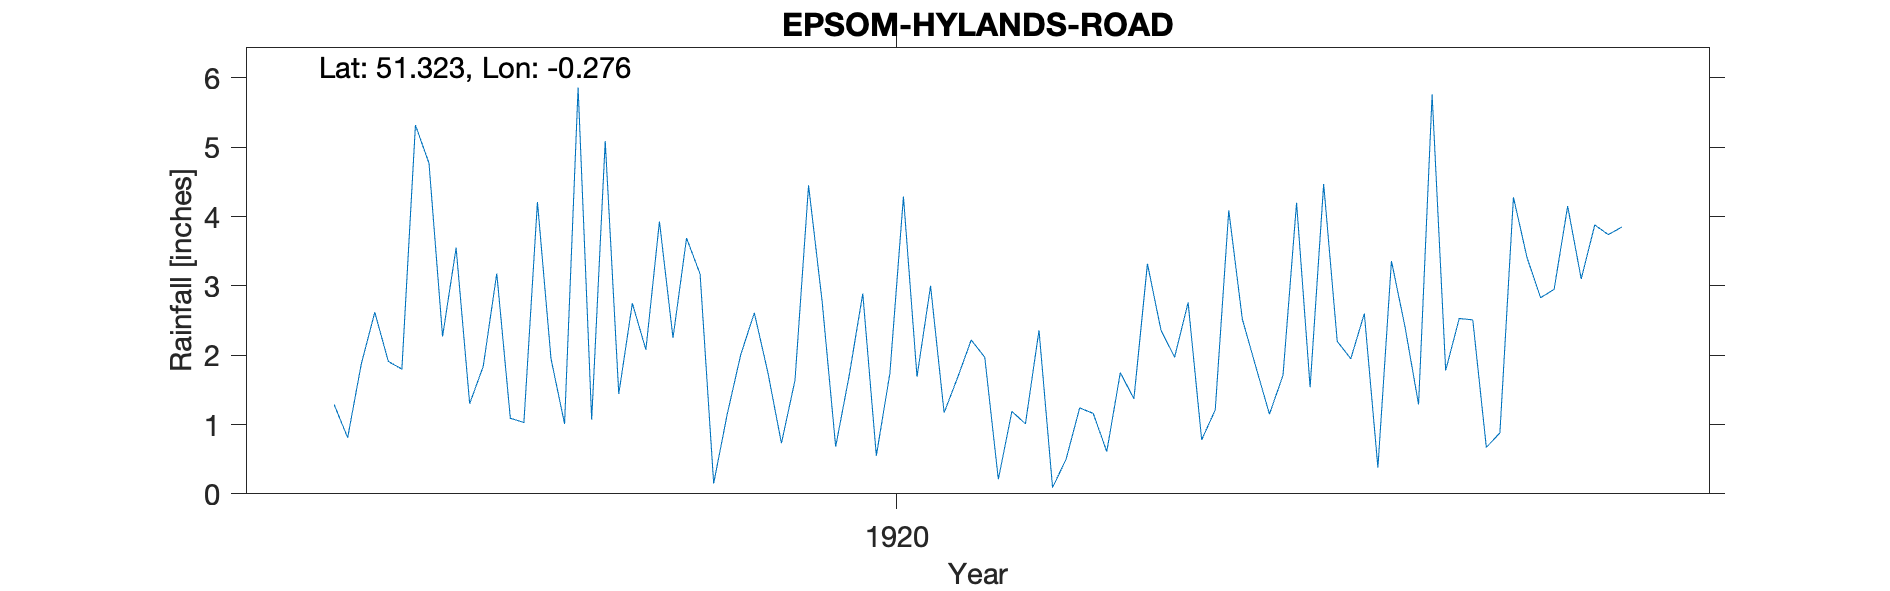

Values plotted in this chart, from the file beside it:
EPSOM-HYLANDS-ROAD, , , , , , , , , , , , , , , , , , , , , 
Grid ref, TQ202596, Long, -0.2764, Lat, 51.32, Elevation, 225, ft., , , , , , , , , , , , , 
Station no, RR8505, , , , , , , , , , , , , , , , , , , , 
, 1910, 1911, 1912, 1913, 1914, 1915, 1916, 1917, 1918, 1919, 1920, 1921, 1922, 1923, 1924, 1925, 1926, 1927, 1928, 1929, 1930
January, , , , , , , , 1.29, 3.18, 3.93, 2.78, 1.97, 3.32, 1.54, 2.51, , , , , , 
February, , , , , , , , 0.81, 1.09, 2.25, 0.68, 0.21, 2.36, 4.47, 0.67, , , , , , 
March, , , , , , , , 1.87, 1.03, 3.69, 1.71, 1.19, 1.97, 2.2, 0.88, , , , , , 
April, , , , , , , , 2.62, 4.21, 3.17, 2.89, 1.01, 2.76, 1.95, 4.28, , , , , , 
May, , , , , , , , 1.91, 1.95, 0.15, 0.55, 2.36, 0.78, 2.6, 3.41, , , , , , 
June, , , , , , , , 1.8, 1.01, 1.15, 1.74, 0.09, 1.21, 0.38, 2.83, , , , , , 
July, , , , , , , , 5.32, 5.86, 2.01, 4.29, 0.5, 4.09, 3.36, 2.95, , , , , , 
August, , , , , , , , 4.77, 1.07, 2.61, 1.69, 1.24, 2.52, 2.41, 4.15, , , , , , 
September, , , , , , , , 2.27, 5.09, 1.75, 3, 1.16, 1.83, 1.29, 3.1, , , , , , 
October, , , , , , , , 3.55, 1.44, 0.73, 1.17, 0.61, 1.15, 5.76, 3.88, , , , , , 
November, , , , , , , , 1.3, 2.75, 1.64, 1.68, 1.75, 1.71, 1.78, 3.74, , , , , , 
December, , , , , , , , 1.84, 2.08, 4.45, 2.22, 1.37, 4.2, 2.53, 3.85, , , , , , 
Total, , , , , , , , 29.35, 30.76, 27.53, 24.4, 13.46, 27.9, 30.27, 36.25, , , , , , 
NGR is mid-point of Hylands Road, which …, , , , , , , , , , , , , , , , , , , , , 
